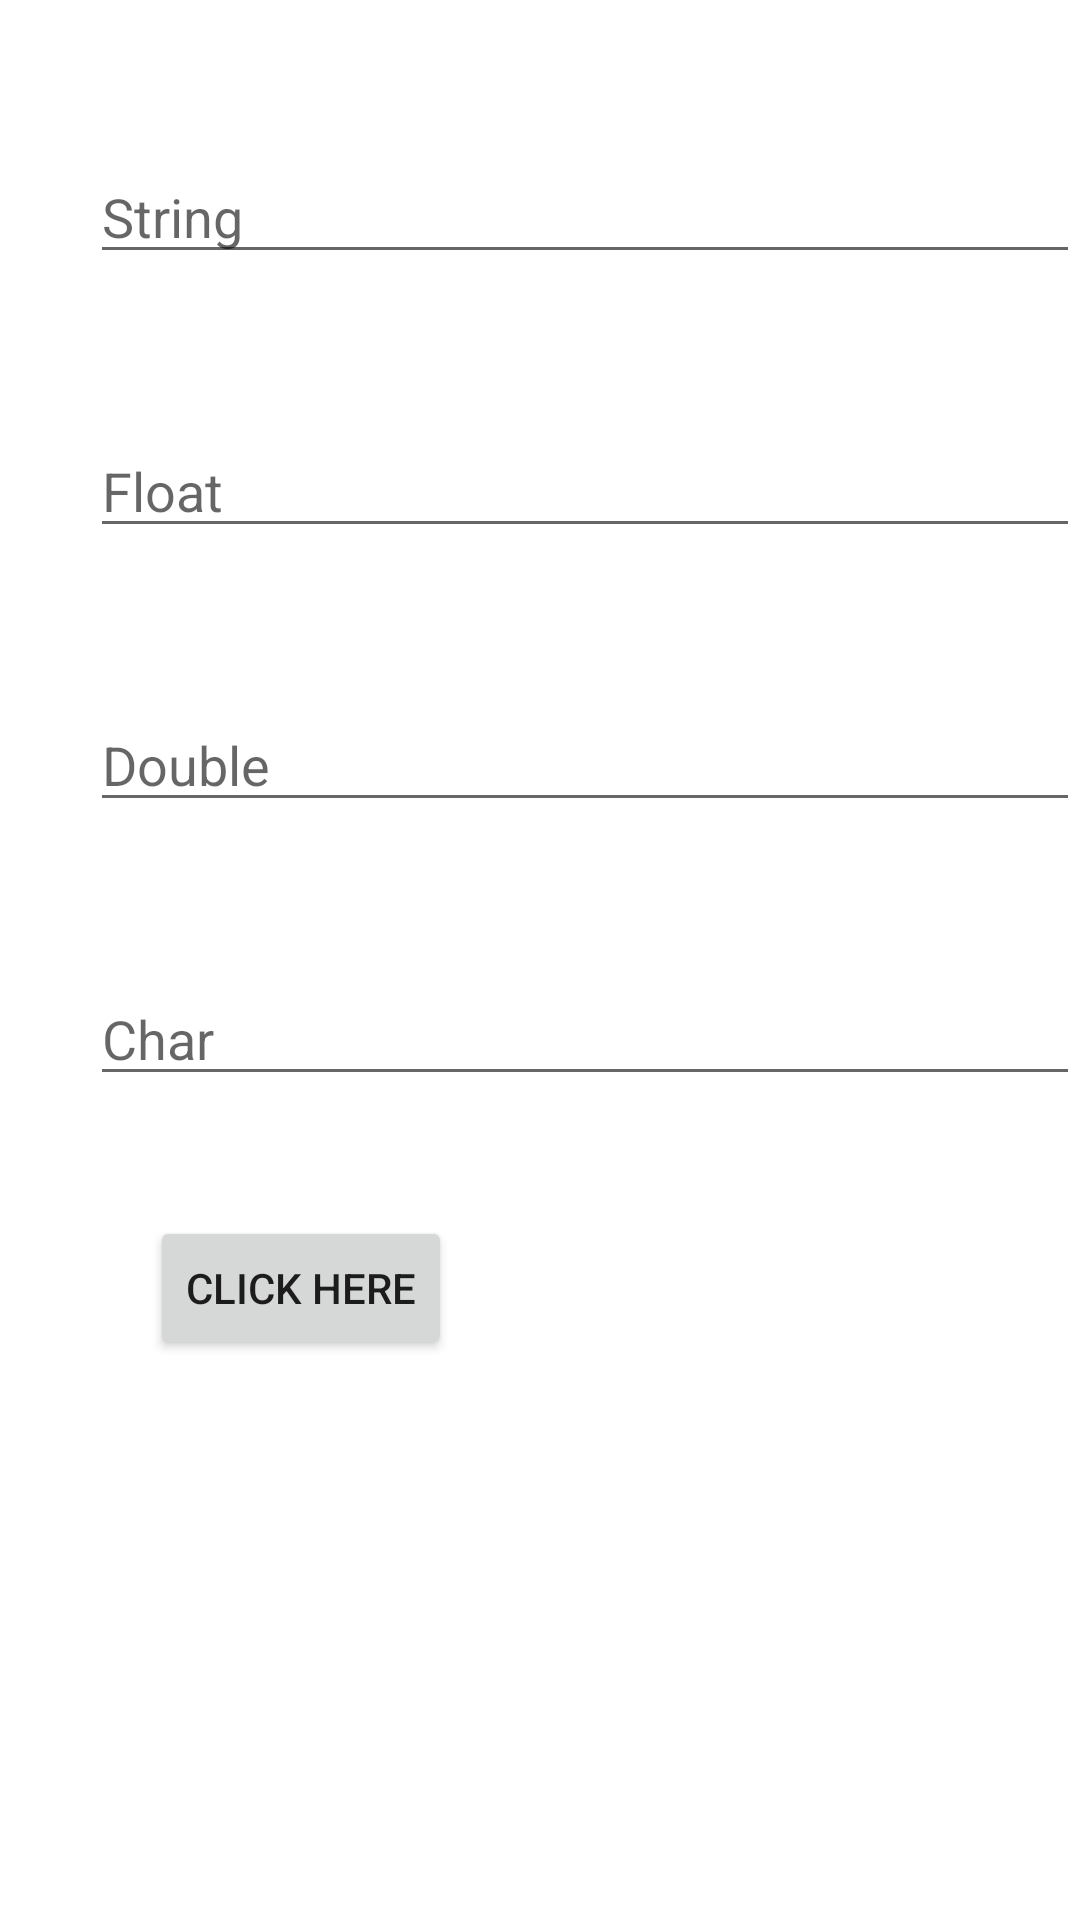

Produce the Android XML layout that renders to this screen, including the resource entries it uses.
<!-- AndroidManifest.xml: application theme Theme.Passingdatawithintent -->
<!-- res/layout/activity_main.xml -->
<?xml version="1.0" encoding="utf-8"?>
<layout
    xmlns:android="http://schemas.android.com/apk/res/android"
    xmlns:app="http://schemas.android.com/apk/res-auto"
    xmlns:tools="http://schemas.android.com/tools">
<LinearLayout

    android:layout_width="match_parent"
    android:layout_height="match_parent"
    android:layout_gravity="center"
    android:orientation="vertical"
    tools:context=".MainActivity">
<EditText
    android:layout_width="match_parent"
    android:layout_height="wrap_content"
    android:id="@+id/etString"
    android:inputType="text"
    android:layout_marginStart="@dimen/margin_30dp"
    android:layout_marginTop="@dimen/margin_50dp"
    android:hint="@string/Enter_String"/>
        <EditText
            android:layout_width="match_parent"
            android:layout_height="wrap_content"
            android:id="@+id/etFloat"
            android:inputType="numberDecimal"
            android:layout_marginStart="@dimen/margin_30dp"
            android:layout_marginTop="@dimen/margin_50dp"
            android:hint="@string/Enter_Float"
            />
        <EditText
            android:layout_width="match_parent"
            android:layout_height="wrap_content"
            android:id="@+id/etDouble"
            android:inputType="numberDecimal"
            android:layout_marginStart="@dimen/margin_30dp"
            android:layout_marginTop="@dimen/margin_50dp"
            android:hint="@string/Enter_Double"
            />
        <EditText
            android:layout_width="match_parent"
            android:layout_height="wrap_content"
            android:id="@+id/etChar"
            android:inputType="text"
            android:maxLength="1"
            android:layout_marginStart="@dimen/margin_30dp"
            android:layout_marginTop="@dimen/margin_50dp"
            android:hint="@string/Enter_Char"
            />


        <Button
            android:layout_width="wrap_content"
            android:layout_height="wrap_content"
            android:id="@+id/btnClick"
            android:text="@string/Click_here"
            android:layout_marginHorizontal="@dimen/margin_50dp"
            android:layout_marginTop="@dimen/margin_40dp"/>
</LinearLayout>
</layout>
<!-- resources referenced by this layout -->
<resources>
  <dimen name="margin_30dp">30dp</dimen>
  <dimen name="margin_40dp">40dp</dimen>
  <dimen name="margin_50dp">50dp</dimen>
  <string name="Click_here">Click Here</string>
  <string name="Enter_Char">Char</string>
  <string name="Enter_Double">Double</string>
  <string name="Enter_Float">Float</string>
  <string name="Enter_String">String</string>
  <style name="Theme.Passingdatawithintent" parent="Theme.MaterialComponents.DayNight.DarkActionBar">
          
          <item name="colorPrimary">@color/purple_500</item>
          <item name="colorPrimaryVariant">@color/purple_700</item>
          <item name="colorOnPrimary">@color/white</item>
          
          <item name="colorSecondary">@color/teal_200</item>
          <item name="colorSecondaryVariant">@color/teal_700</item>
          <item name="colorOnSecondary">@color/black</item>
          
          <item name="android:statusBarColor" tools:targetApi="l">?attr/colorPrimaryVariant</item>
          
      </style>
  <!-- not gathered from this repository: default colours our renderer supplied (Android Studio template values) -->
  <color name="purple_500">#FF6200EE</color>
  <color name="purple_700">#FF3700B3</color>
  <color name="teal_200">#FF03DAC5</color>
  <color name="teal_700">#FF018786</color>
  <color name="black">#FF000000</color>
  <color name="white">#FFFFFFFF</color>
</resources>
